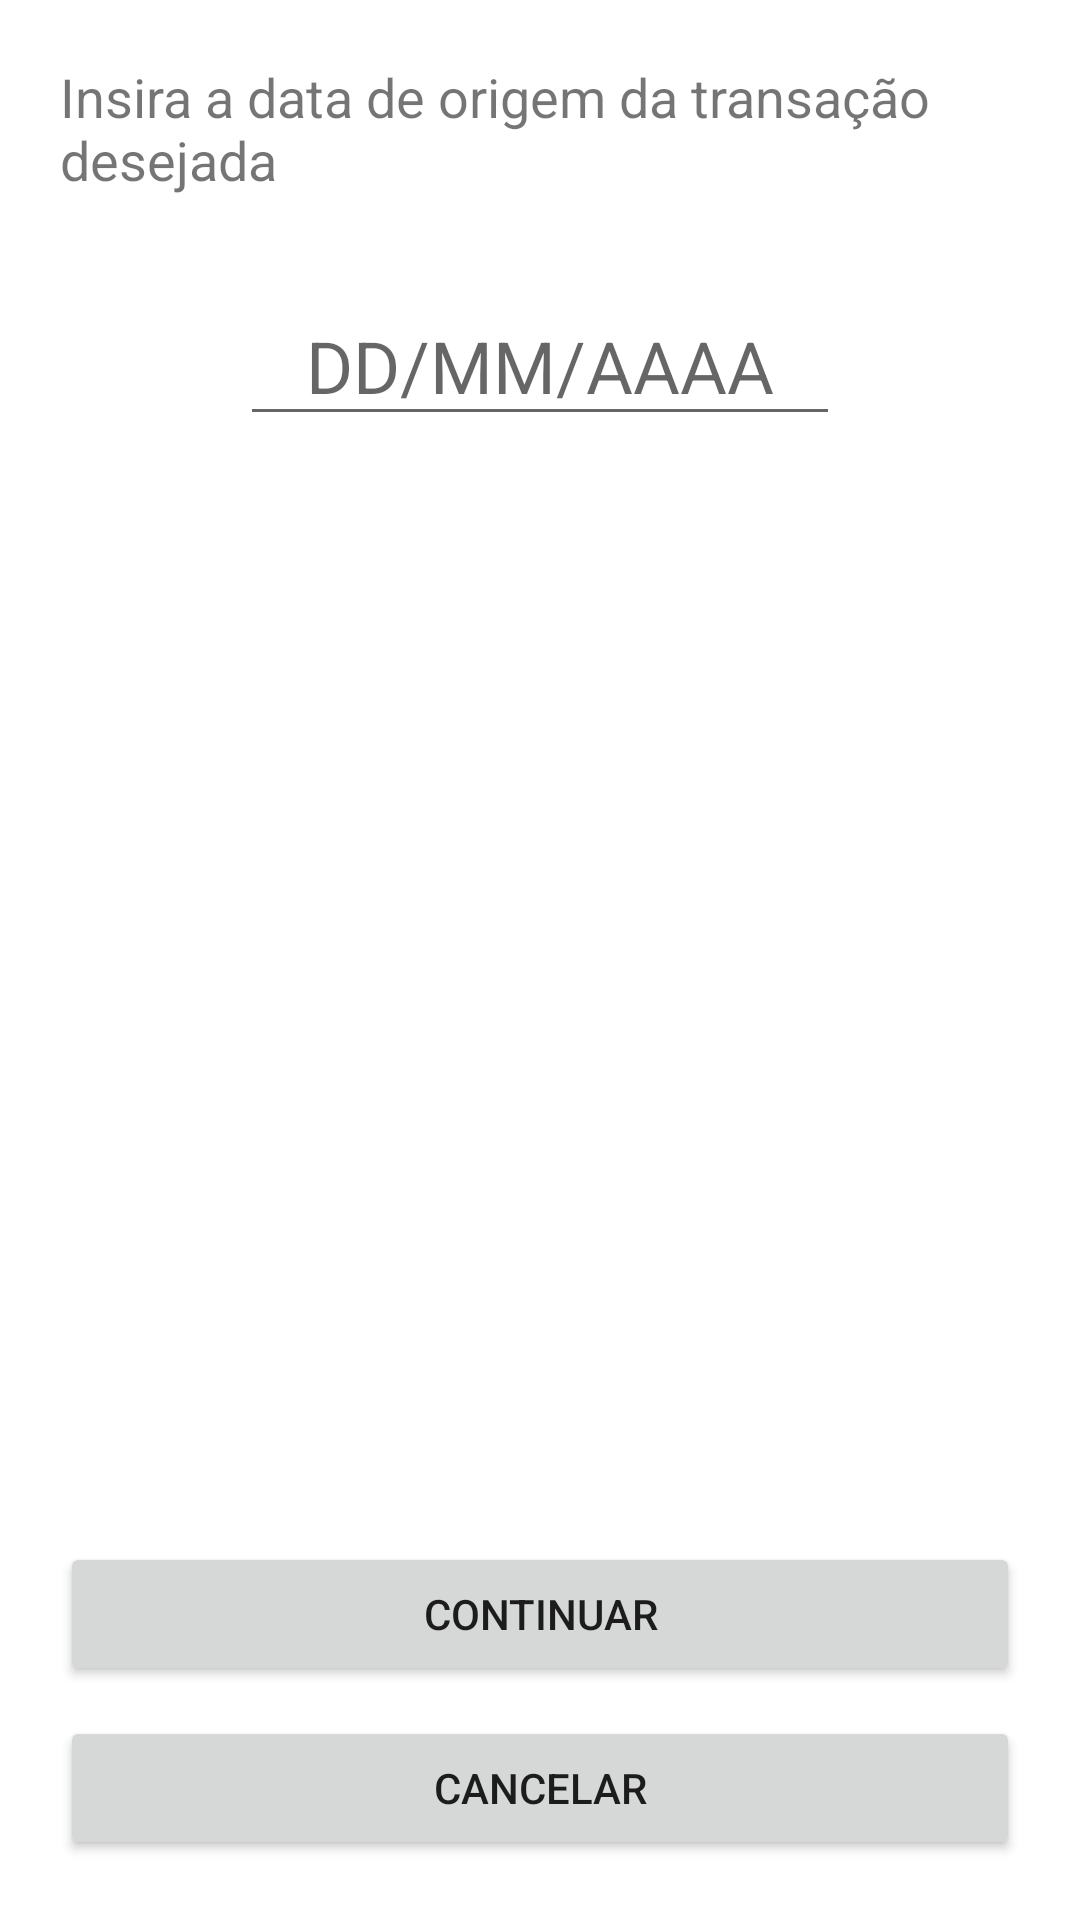

Produce the Android XML layout that renders to this screen, including the resource entries it uses.
<!-- AndroidManifest.xml: application theme Theme.SampleAuttarSDK -->
<!-- res/layout/fragment_payment_client_capture_string_operation.xml -->
<?xml version="1.0" encoding="utf-8"?>
<FrameLayout xmlns:android="http://schemas.android.com/apk/res/android"
    android:layout_width="match_parent"
    android:layout_height="match_parent">

    <include
        android:id="@+id/input_layout"
        layout="@layout/item_input_generic"
        android:layout_width="match_parent"
        android:layout_height="match_parent" />

</FrameLayout>
<!-- res/layout/item_input_generic.xml (included above) -->
<?xml version="1.0" encoding="utf-8"?>
<androidx.constraintlayout.widget.ConstraintLayout xmlns:android="http://schemas.android.com/apk/res/android"
    xmlns:app="http://schemas.android.com/apk/res-auto"
    xmlns:tools="http://schemas.android.com/tools"
    android:layout_width="match_parent"
    android:layout_height="match_parent"
    android:padding="20dp">

    <TextView
        android:id="@+id/title"
        android:layout_width="wrap_content"
        android:layout_height="0dp"
        android:textSize="18sp"
        app:layout_constraintEnd_toEndOf="parent"
        app:layout_constraintHeight_default="wrap"
        app:layout_constraintStart_toStartOf="parent"
        app:layout_constraintTop_toTopOf="parent"
        tools:text="Insira a data de origem da transação desejada" />

    <EditText
        android:id="@+id/input"
        android:layout_width="0dp"
        android:layout_height="50dp"
        android:layout_marginTop="30dp"
        android:gravity="center"
        android:importantForAutofill="no"
        android:inputType="datetime"
        android:paddingHorizontal="10dp"
        android:singleLine="true"
        android:textSize="24sp"
        app:layout_constraintEnd_toEndOf="parent"
        app:layout_constraintHeight_default="wrap"
        app:layout_constraintStart_toStartOf="parent"
        app:layout_constraintTop_toBottomOf="@+id/title"
        app:layout_constraintVertical_chainStyle="packed"
        app:layout_constraintWidth_default="wrap"
        app:layout_constraintWidth_min="200dp"
        tools:hint="DD/MM/AAAA" />

    <Button
        android:id="@+id/btn_continue"
        android:layout_width="match_parent"
        android:layout_height="wrap_content"
        android:layout_marginVertical="10dp"
        android:text="@string/continuar"
        app:layout_constraintBottom_toTopOf="@+id/btn_cancel"
        app:layout_constraintEnd_toEndOf="parent"
        app:layout_constraintStart_toStartOf="parent" />

    <Button
        android:id="@+id/btn_cancel"
        android:layout_width="match_parent"
        android:layout_height="wrap_content"
        android:text="@string/cancelar"
        app:layout_constraintBottom_toBottomOf="parent"
        app:layout_constraintEnd_toEndOf="parent"
        app:layout_constraintStart_toStartOf="parent" />

</androidx.constraintlayout.widget.ConstraintLayout>
<!-- resources referenced by this layout -->
<resources>
  <string name="cancelar">Cancelar</string>
  <string name="continuar">Continuar</string>
  <style name="Theme.SampleAuttarSDK" parent="Theme.MaterialComponents.DayNight.DarkActionBar">
          
          <item name="colorPrimary">@color/purple_500</item>
          <item name="colorPrimaryVariant">@color/purple_700</item>
          <item name="colorOnPrimary">@color/white</item>
          
          <item name="colorSecondary">@color/purple_500</item>
          <item name="colorSecondaryVariant">@color/purple_700</item>
          <item name="colorOnSecondary">@color/black</item>
          
          <item name="android:statusBarColor" tools:targetApi="l">?attr/colorPrimaryVariant</item>
          
      </style>
  <color name="purple_500">#EC0000</color>
  <color name="purple_700">#EC0000</color>
  <color name="white">#FFFFFFFF</color>
  <color name="black">#FF000000</color>
</resources>
